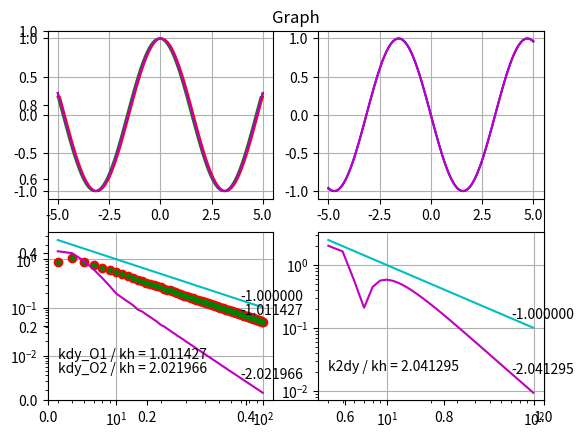

Reproduce this figure in Python.
#!/usr/bin/env python3
import matplotlib.pyplot as plt
import math
import numpy as np

#<functions>
def F (x_data):
    assert (isinstance (x_data, np.ndarray))
    return np.sin (x_data)

def dF (x_data):
    assert (isinstance (x_data, np.ndarray))
    return np.cos (x_data)

def d2F (x_data):
    assert (isinstance (x_data, np.ndarray))
    return -np.sin (x_data)
#</functions>

#<dimensions>
x_low = -5
x_high = 5
y_low = -1.5
y_high = 1.5
x_num = 100
x_num_max = 100 #min is 30
x_data = np.linspace (x_low, x_high, x_num)
x_delta = (x_high - x_low) / (x_num - 1)
#</dimensions>

#<style>
graph_title = "Graph"
x_label = ""
y_label = ""
plt.title (graph_title)
plt.xlabel (x_label)
plt.ylabel (y_label)
#</style>

#<dF/dx>
plt.subplot (221) # 2 line 2 graphs in line 
plt.grid (True)

#<presize dF/dx>
plt.plot (x_data, dF (x_data), 'b-')
#</presize dF/dx>

#<O(h) right (Fi+1 - Fi) / h>
def Oright_dy (x_data, y_data): # differentiating net-function (сеточная ф-ция)
    assert (isinstance (x_data, np.ndarray))
    assert (isinstance (y_data, np.ndarray))
    assert (x_data.size == y_data.size)
    len = x_data.size
    dy = np.empty (len)
    for i in range (0, len - 1):
        dy[i] = (y_data[i + 1] - y_data[i]) / (x_data[i + 1] - x_data[i])
    dy[len - 1] = (y_data[len - 1] - y_data [len - 2]) / (x_data[len - 1] - x_data[len - 2])
    return dy

plt.plot (x_data, Oright_dy (x_data, F (x_data)), 'g-')
#</O(h) right (Fi+1 - Fi) / h>

#<O(h) left (Fi - Fi-1) / h>
def Oleft_dy (x_data, y_data): # differentiating net-function (сеточная ф-ция)
    assert (isinstance (x_data, np.ndarray))
    assert (isinstance (y_data, np.ndarray))
    assert (x_data.size == y_data.size)
    len = x_data.size
    dy = np.empty (len)
    for i in range (1, len):
        dy[i] = (y_data[i] - y_data[i - 1]) / (x_data[i] - x_data[i - 1])
    dy[0] = (y_data[1] - y_data [0]) / (x_data[1] - x_data[0])
    return dy

plt.plot (x_data, Oleft_dy (x_data, F (x_data)), 'r-')
#</O(h) left (Fi - Fi-1) / h>

#<O(h2) (Fi+1 - Fi-1) / 2h; F'0 = (-3Fi + 4Fi+1 - Fi+2) / 2h; F'n = -(-3Fi + 4Fi-1 - Fi-2) / 2h>
def O2_dy (x_data, y_data): # differentiating net-function (сеточная ф-ция)
    assert (isinstance (x_data, np.ndarray))
    assert (isinstance (y_data, np.ndarray))
    assert (x_data.size == y_data.size)
    len = x_data.size
    dy = np.empty (len)
    for i in range (1, len - 1):
        dy[i] = (y_data[i + 1] - y_data[i - 1]) / (x_data[i + 1] - x_data[i - 1])
    dy[0] = (-3 * y_data[0] + 4 * y_data[1] - y_data[2]) / (x_data[2] - x_data[0])
    dy[len-1] = -(-3 * y_data[len - 1] + 4 * y_data[len - 2] - y_data[len - 3]) / (x_data[len - 1] - x_data[len - 3])
    return dy

plt.plot (x_data, O2_dy (x_data, F (x_data)), 'm-')
#</O(h2) (Fi+1 - Fi-1) / 2h; F'0 = (-3Fi + 4Fi+1 - Fi+2) / 2h; F'n = -(-3Fi + 4Fi-1 - Fi-2) / 2h>
#</dF/dx>

#<d2F/dx>
#<presize d2F/dx>
plt.subplot (222)
plt.grid (True)
plt.plot (x_data, d2F (x_data), 'b-')
#</presize d2F/dx>

#<O2(h) (dFi+1 - 2dFi + 2dFi-1) / h^2>
def O2_d2y_fixed_h (x_data, y_data):
    assert (isinstance (x_data, np.ndarray))
    assert (isinstance (y_data, np.ndarray))
    assert (x_data.size == y_data.size)
    len = x_data.size
    h2 = (x_data[1] - x_data[0]) * (x_data[1] - x_data[0])
    d2y = np.empty (len)
    for i in range (1, len - 1):
        d2y[i] = (y_data[i + 1] + y_data[i - 1] - 2 * y_data[i]) / h2
    d2y[len - 1] = (2 * y_data[len - 1] - 5 * y_data[len - 2] + 4 * y_data[len - 3] - y_data[len - 4]) / h2
    d2y[0] = (2 * y_data[0] - 5 * y_data[1] + 4 * y_data[2] - y_data[3]) / h2
    return d2y

plt.subplot (222)
plt.grid (True)
plt.plot (x_data, O2_d2y_fixed_h (x_data, F (x_data)), 'm-')
#</O2(h) (dFi+1 - 2dFi + 2dFi-1) / h^2>
#</d2F/dx>

#<F mistake D = max |F(i) - Fcalculated(i)|>
def D_y (x_data, y_data, y0_data):
    assert (isinstance (x_data, np.ndarray))
    assert (isinstance (y0_data, np.ndarray))
    assert (isinstance (y_data, np.ndarray))
    assert (x_data.size == y0_data.size == y_data.size)
    len = x_data.size
    D_y = -1
    for i in range (0, len):
        if D_y < abs (y_data[i] - y0_data[i]):
            D_y = abs (y_data[i] - y0_data[i])
    return D_y
#</F mistake D = max |F(i) - Fcalculated(i)|>

#<mistake graphs>
n_data = np.arange (4, x_num_max) #4 is minimal due to o2
dy_data = np.empty (x_num_max - 4)
h_data = (x_high - x_low) / n_data

#<dF mistake graph>
plt.subplot (223)
plt.grid (True)
plt.yscale ('log')
plt.xscale ('log')
for i in range (4, x_num_max):
    temp_x_data = np.linspace (x_low, x_high, i)
    dy_data[i - 4] = D_y (temp_x_data, Oleft_dy (temp_x_data, F (temp_x_data)), dF (temp_x_data))
plt.plot (n_data, dy_data, 'ro')
for i in range (4, x_num_max):
    temp_x_data = np.linspace (x_low, x_high, i)
    dy_data[i - 4] = D_y (temp_x_data, Oright_dy (temp_x_data, F (temp_x_data)), dF (temp_x_data))
plt.plot (n_data, dy_data, 'g.')
kdy = (math.log (dy_data[x_num_max - 5]) - math.log (dy_data[math.floor (0.7 * (x_num_max - 5))])) / (math.log (n_data[x_num_max - 5]) - math.log (n_data[math.floor (0.7 * (x_num_max - 5))]))
plt.text (n_data[math.floor(0.7 * (x_num_max - 5))], dy_data[math.floor(0.7 * (x_num_max - 5))],  '{:.6f}'.format(kdy))
for i in range (4, x_num_max):
    temp_x_data = np.linspace (x_low, x_high, i)
    dy_data[i - 4] = D_y (temp_x_data, O2_dy (temp_x_data, F (temp_x_data)), dF (temp_x_data))
plt.plot (n_data, dy_data, 'm-')
plt.plot (n_data, h_data, 'c-')
kh = (math.log (h_data[x_num_max - 5]) - math.log (h_data[math.floor (0.7 * (x_num_max - 5))])) / (math.log (n_data[x_num_max - 5]) - math.log (n_data[math.floor (0.7 * (x_num_max - 5))]))
plt.text (n_data[0], dy_data[10] / 10, 'kdy_O1 / kh = ' + '{:.6f}'.format(kdy / kh))
kdy = (math.log (dy_data[x_num_max - 5]) - math.log (dy_data[math.floor (0.7 * (x_num_max - 5))])) / (math.log (n_data[x_num_max - 5]) - math.log (n_data[math.floor (0.7 * (x_num_max - 5))]))
plt.text (n_data[math.floor(0.7 * (x_num_max - 5))], dy_data[math.floor(0.7 * (x_num_max - 5))],  '{:.6f}'.format(kdy))
plt.text (n_data[math.floor(0.7 * (x_num_max - 5))], h_data[math.floor(0.7 * (x_num_max - 5))], '{:.6f}'.format(kh))
plt.text (n_data[0], dy_data[10] / 20, 'kdy_O2 / kh = ' + '{:.6f}'.format(kdy / kh))
#</dF mistake graph>

#<d2F mistake graph>
plt.subplot (224)
plt.grid (True)
plt.xscale ('log')
plt.yscale ('log')
for i in range (4, x_num_max):
    temp_x_data = np.linspace (x_low, x_high, i)
    dy_data[i - 4] = D_y (temp_x_data, O2_d2y_fixed_h (temp_x_data, F (temp_x_data)), d2F (temp_x_data))
plt.plot (n_data, dy_data, 'm-')
plt.plot (n_data, h_data, 'c-')
kh = (math.log (h_data[x_num_max - 5]) - math.log (h_data[math.floor (0.7 * (x_num_max - 5))])) / (math.log (n_data[x_num_max - 5]) - math.log (n_data[math.floor (0.7 * (x_num_max - 5))]))
plt.text (n_data[math.floor(0.7 * (x_num_max - 5))], h_data[math.floor(0.7 * (x_num_max - 5))],  '{:.6f}'.format(kh))
kd2y = (math.log (dy_data[x_num_max - 5]) - math.log (dy_data[math.floor (0.7 * (x_num_max - 5))])) / (math.log (n_data[x_num_max - 5]) - math.log (n_data[math.floor (0.7 * (x_num_max - 5))]))
plt.text (n_data[math.floor(0.7 * (x_num_max - 5))], dy_data[math.floor(0.7 * (x_num_max - 5))],  '{:.6f}'.format(kd2y))
plt.text (n_data[0], dy_data[10] / 20, 'k2dy / kh = ' + '{:.6f}'.format(kd2y / kh))
#</d2F mistake graph>

plt.show ()